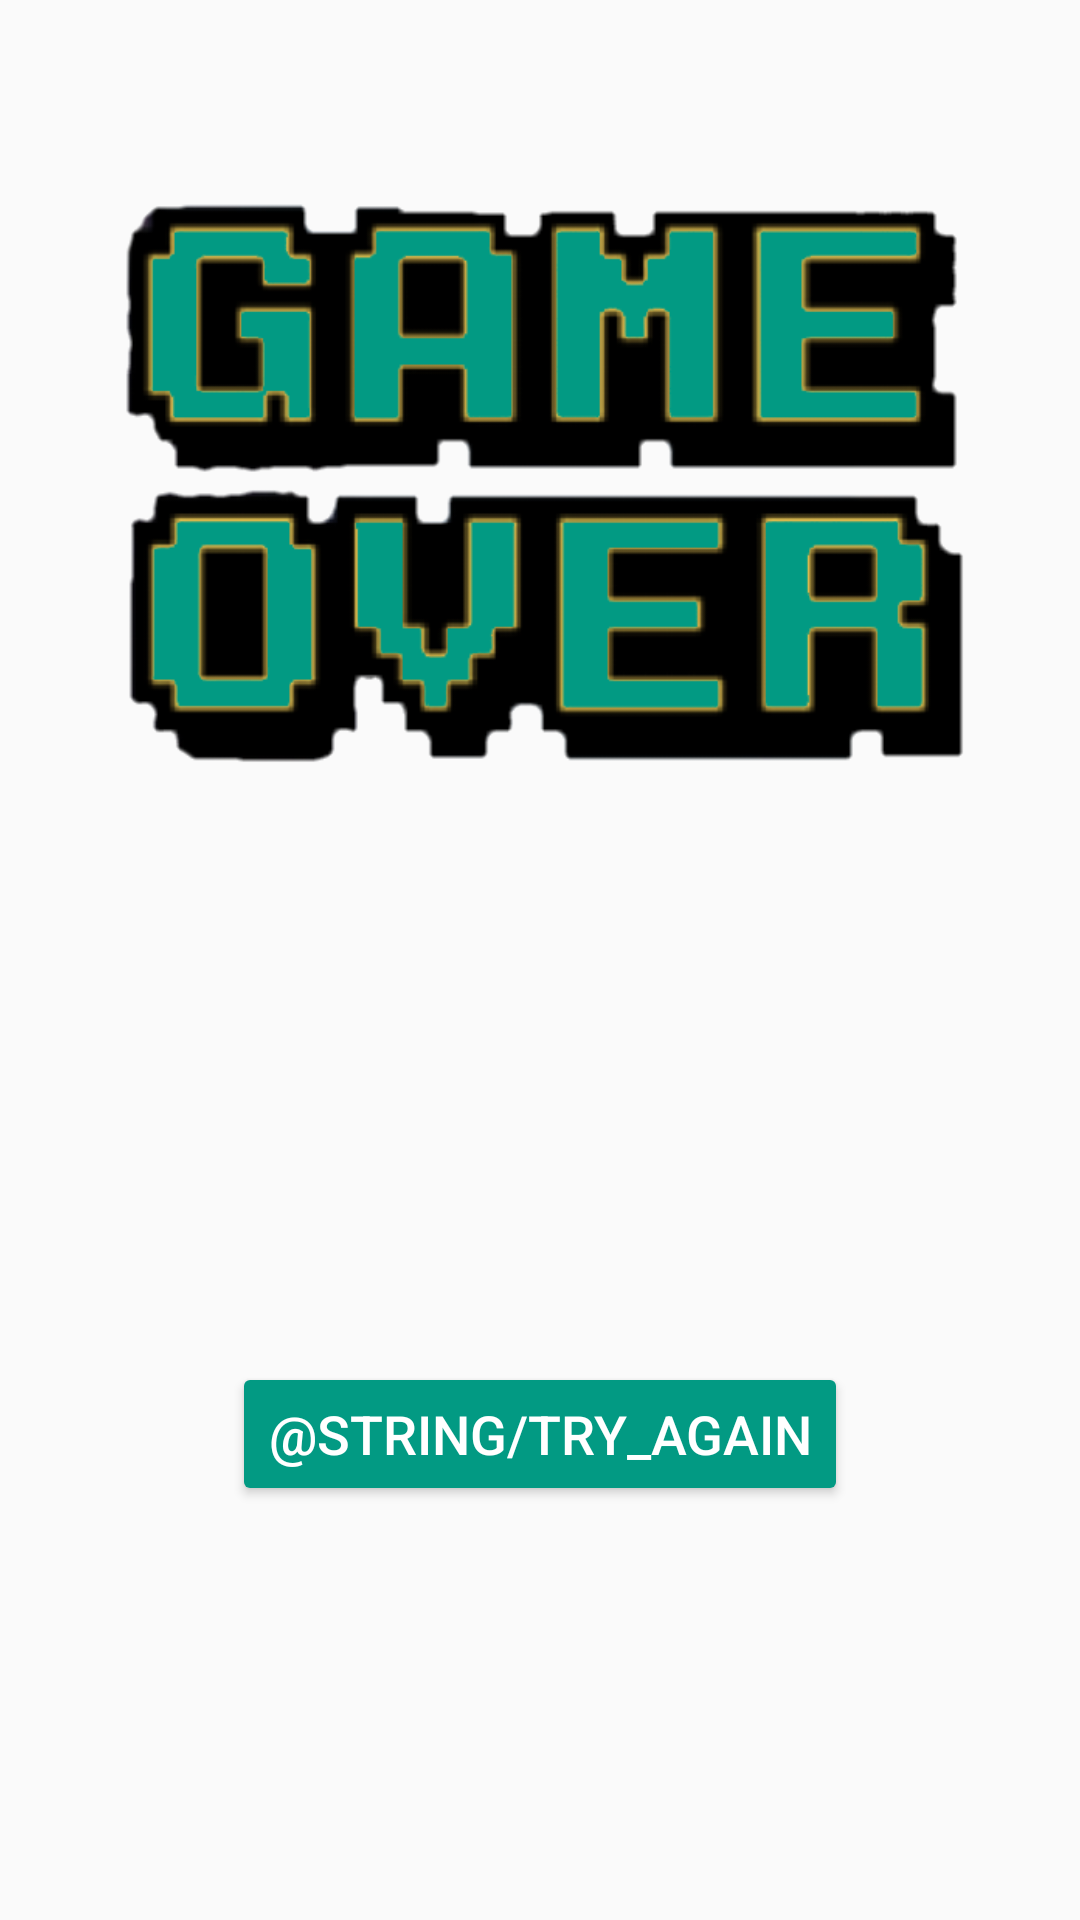

Android layout source for this screen:
<!-- AndroidManifest.xml: application theme AppTheme -->
<!-- res/layout/fragment_game_over.xml -->
<?xml version="1.0" encoding="utf-8"?>
<layout xmlns:android="http://schemas.android.com/apk/res/android"
    xmlns:app="http://schemas.android.com/apk/res-auto"
    xmlns:tools="http://schemas.android.com/tools"
    tools:context="com.example.triviadev.ui.fragment.GameOverFragment">

    <androidx.constraintlayout.widget.ConstraintLayout
        android:id="@+id/gameOverLayout"
        android:layout_width="match_parent"
        android:layout_height="match_parent">


        <ImageView
            android:id="@+id/gameOverImage"
            android:layout_width="0dp"
            android:layout_height="@dimen/logo_app_home_height"
            android:layout_marginStart="@dimen/layout_margin_content"
            android:layout_marginTop="@dimen/layout_margin_content"
            android:layout_marginEnd="@dimen/layout_margin_content"
            app:layout_constraintEnd_toEndOf="parent"
            app:layout_constraintStart_toStartOf="parent"
            app:layout_constraintTop_toTopOf="parent"
            app:srcCompat="@drawable/game_over" />

        <Button
            android:id="@+id/tryAgainButton"
            style="@style/AppButtonPrimary"
            android:layout_width="wrap_content"
            android:layout_height="wrap_content"
            android:layout_marginStart="@dimen/layout_margin_content"
            android:layout_marginTop="@dimen/layout_margin_content"
            android:layout_marginEnd="@dimen/layout_margin_content"
            android:layout_marginBottom="@dimen/layout_margin_content"
            android:text="@string/try_again"
            app:layout_constraintBottom_toBottomOf="parent"
            app:layout_constraintEnd_toEndOf="parent"
            app:layout_constraintStart_toStartOf="parent"
            app:layout_constraintTop_toBottomOf="@+id/gameOverImage" />
    </androidx.constraintlayout.widget.ConstraintLayout>

</layout>
<!-- resources referenced by this layout -->
<resources>
  <dimen name="layout_margin_content">16dp</dimen>
  <dimen name="logo_app_home_height">300dp</dimen>
  <!-- drawable game_over: png bitmap (drawable, 54725 bytes) -->
  <style name="AppButtonPrimary" parent="Widget.AppCompat.Button.Colored">
          <item name="colorButtonNormal">@color/colorAccent</item>
          <item name="android:textSize">@dimen/button_text_size</item>
          <item name="colorControlHighlight">@color/selected_color_button</item>
          <item name="android:textColor">@color/white_text_color</item>
          <item name="colorAccent">@color/selected_color_button</item>
      </style>
  <style name="AppTheme" parent="Theme.AppCompat.Light.DarkActionBar">
          
          <item name="colorPrimary">@color/colorPrimary</item>
          <item name="colorPrimaryDark">@color/colorPrimaryDark</item>
          <item name="colorAccent">@color/colorAccent</item>
      </style>
  <color name="colorAccent">#029a83</color>
  <dimen name="button_text_size">18sp</dimen>
  <color name="colorPrimary">#1e2a3a</color>
  <color name="colorPrimaryDark">#111820</color>
</resources>
